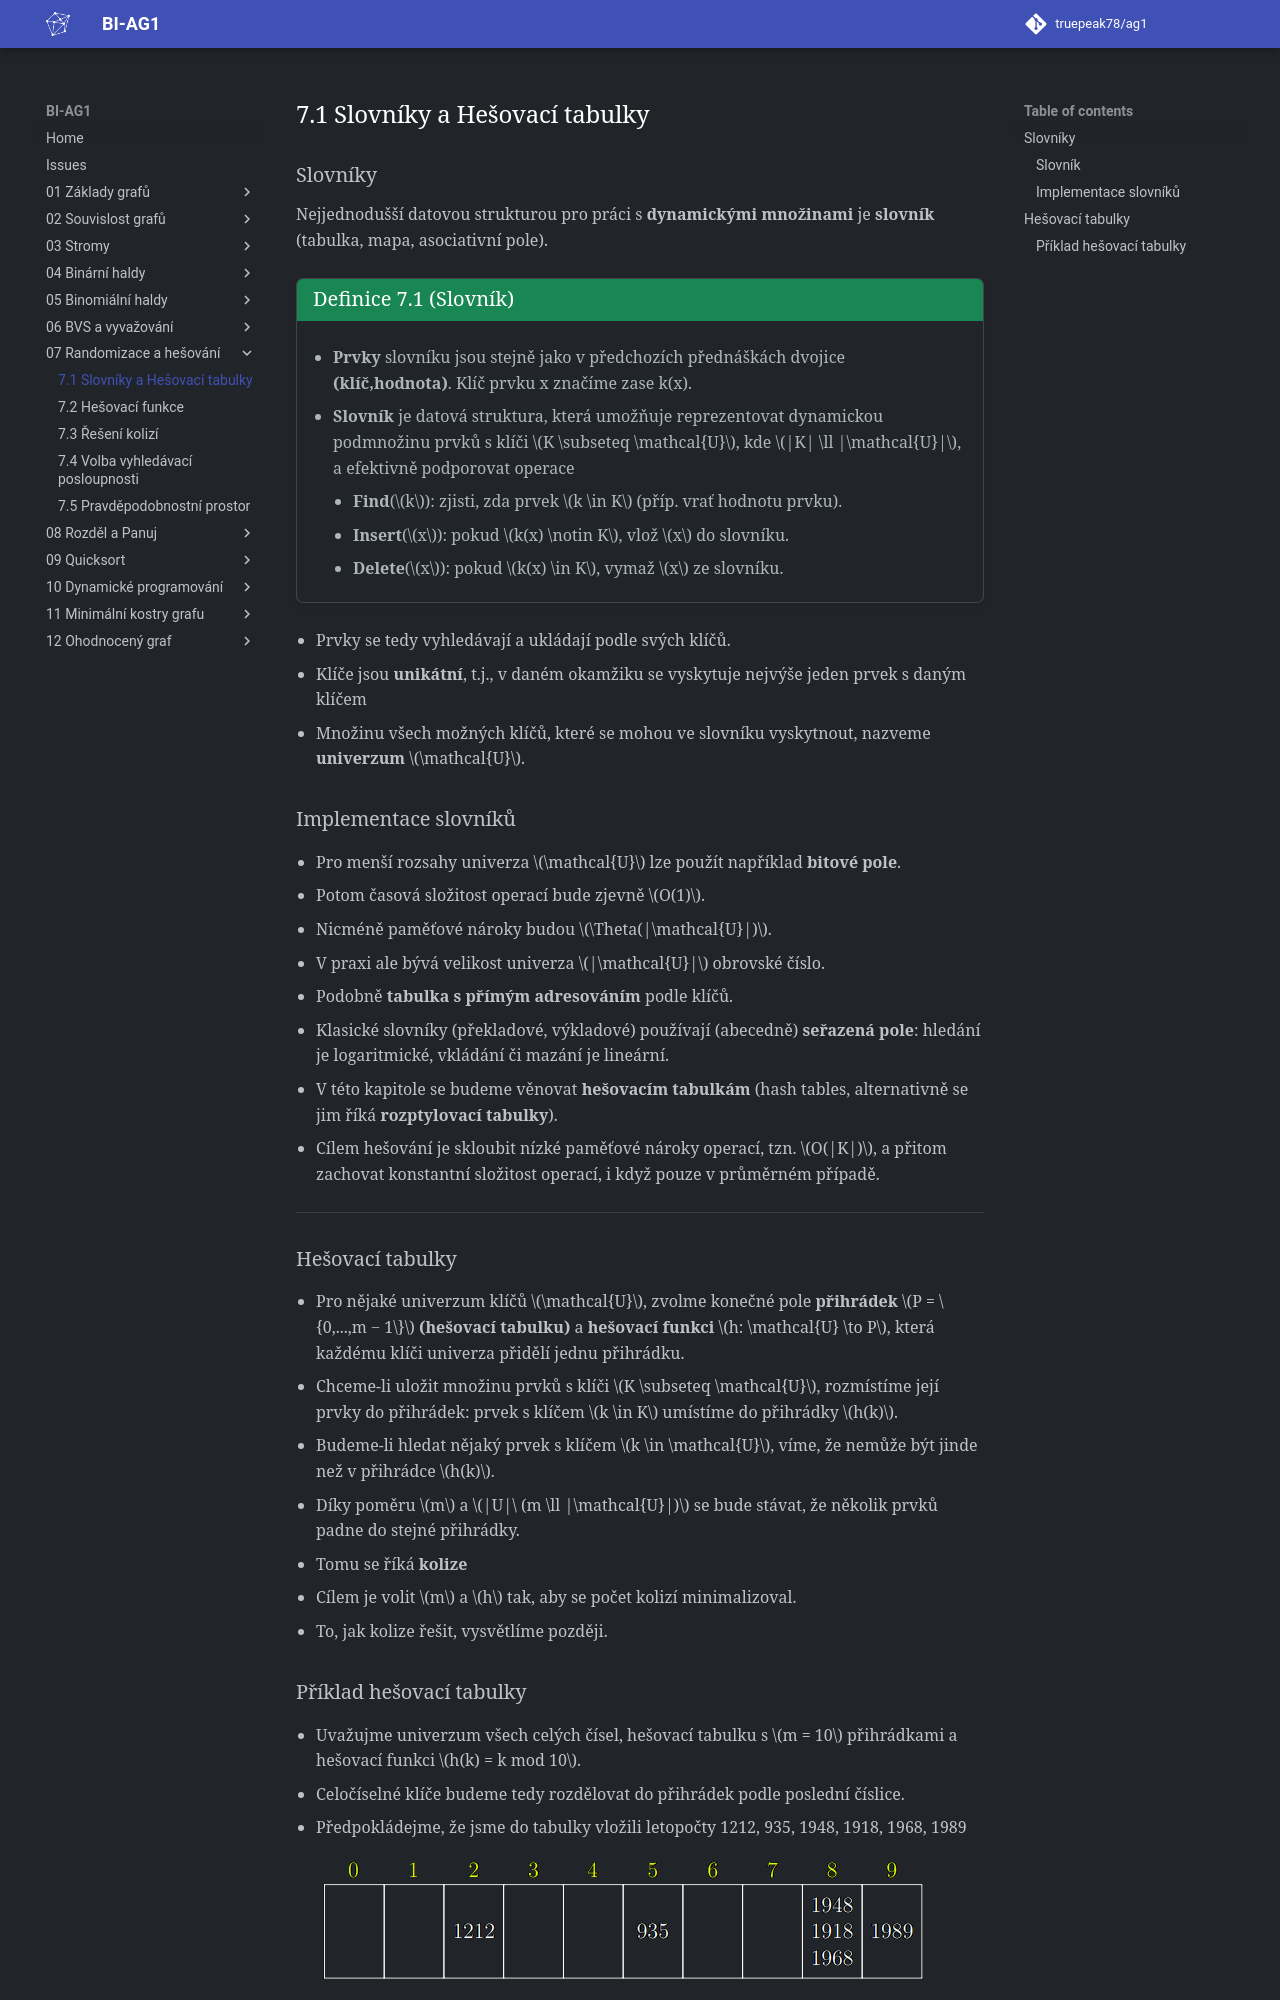

repository: truepeak78/ag1 · page: 07_Randomizace_a_hešování/7.1_Slovníky_a_Hešovací_tabulky/index.html · generator: mkdocs

## Slovníky

Nejjednodušší datovou strukturou pro práci s **dynamickými množinami** je **slovník** (tabulka, mapa, asociativní pole).

<a id="def-7.1"></a>
!!! Definition "[Definice 7.1 (Slovník)](#def-7.1)"

    ### Slovník {#def-7.1}
    
      - **Prvky** slovníku jsou stejně jako v předchozích přednáškách
      dvojice **(klíč,hodnota)**. Klíč prvku x značíme zase k(x).
    
      - **Slovník** je datová struktura, která umožňuje reprezentovat
      dynamickou podmnožinu prvků s klíči $K \subseteq \mathcal{U}$, kde $|K| \ll |\mathcal{U}|$,
      a efektivně podporovat operace
        - **Find**($k$): zjisti, zda prvek $k \in K$ (příp. vrať hodnotu prvku).
        - **Insert**($x$): pokud $k(x) \notin K$, vlož $x$ do slovníku.
        - **Delete**($x$): pokud $k(x) \in K$, vymaž $x$ ze slovníku.

- Prvky se tedy vyhledávají a ukládají podle svých klíčů.
- Klíče jsou **unikátní**, t.j., v daném okamžiku se vyskytuje nejvýše jeden prvek s daným klíčem 
- Množinu všech možných klíčů, které se mohou ve slovníku vyskytnout, nazveme **univerzum** $\mathcal{U}$.

### Implementace slovníků
- Pro menší rozsahy univerza $\mathcal{U}$ lze použít například **bitové pole**.
- Potom časová složitost operací bude zjevně $O(1)$.
- Nicméně paměťové nároky budou $\Theta(|\mathcal{U}|)$.
- V praxi ale bývá velikost univerza $|\mathcal{U}|$ obrovské číslo.
- Podobně **tabulka s přímým adresováním** podle klíčů.
- Klasické slovníky (překladové, výkladové) používají (abecedně) **seřazená pole**: hledání je logaritmické, vkládání
či mazání je lineární.
- V této kapitole se budeme věnovat **hešovacím tabulkám**
(hash tables, alternativně se jim říká **rozptylovací tabulky**).
- Cílem hešování je skloubit nízké paměťové nároky operací, tzn. $O(|K|)$, a přitom zachovat konstantní složitost operací,
i když pouze v průměrném případě.

---

## Hešovací tabulky
- Pro nějaké univerzum klíčů $\mathcal{U}$, zvolme konečné pole **přihrádek** $P = \{0,...,m − 1\}$ **(hešovací tabulku)**
a **hešovací funkci** $h: \mathcal{U} \to P$, která každému klíči univerza přidělí jednu přihrádku.
- Chceme-li uložit množinu prvků s klíči $K \subseteq \mathcal{U}$, rozmístíme její prvky do přihrádek: prvek
s klíčem $k \in K$ umístíme do přihrádky $h(k)$.
- Budeme-li hledat nějaký prvek s klíčem $k \in \mathcal{U}$, víme, že nemůže být jinde než v přihrádce $h(k)$.
- Díky poměru $m$ a $|U|\ (m \ll |\mathcal{U}|)$ se bude stávat, že několik prvků padne do stejné přihrádky.
- Tomu se říká **kolize**
- Cílem je volit $m$ a $h$ tak, aby se počet kolizí minimalizoval.
- To, jak kolize řešit, vysvětlíme později.
